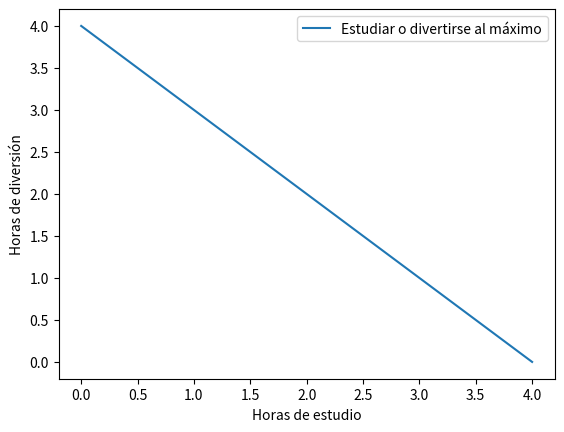

The matplotlib source for this figure:
import matplotlib.pyplot as plt
import numpy as np
# Para esta variante, la solución óptima sería estudiar o divertirse durante el tiempo máximo posible
x_values = np.array([0, 4])
y_values = np.array([4, 0])

# Graficar el tiempo máximo de estudio y diversión
plt.plot(x_values, y_values, label='Estudiar o divertirse al máximo')

# Añadir etiquetas y leyenda
plt.xlabel('Horas de estudio')
plt.ylabel('Horas de diversión')
plt.legend()

# Mostrar el gráfico
plt.show()
